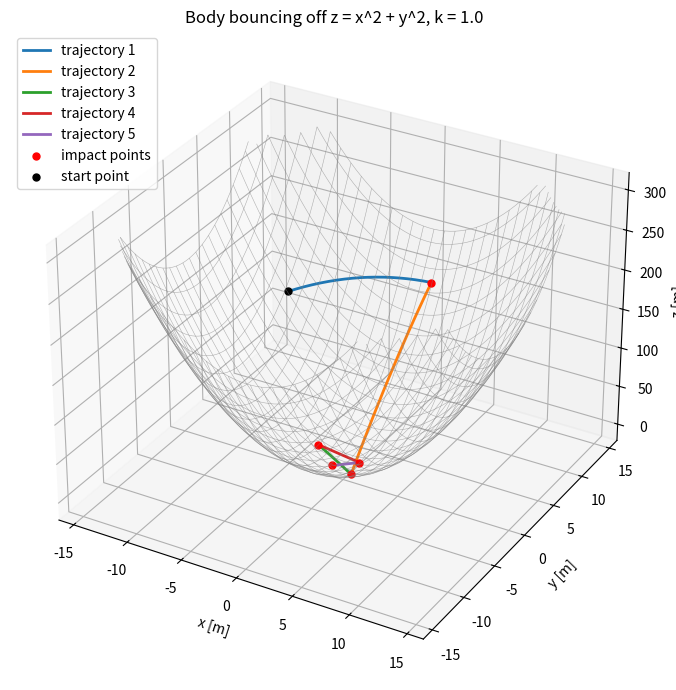
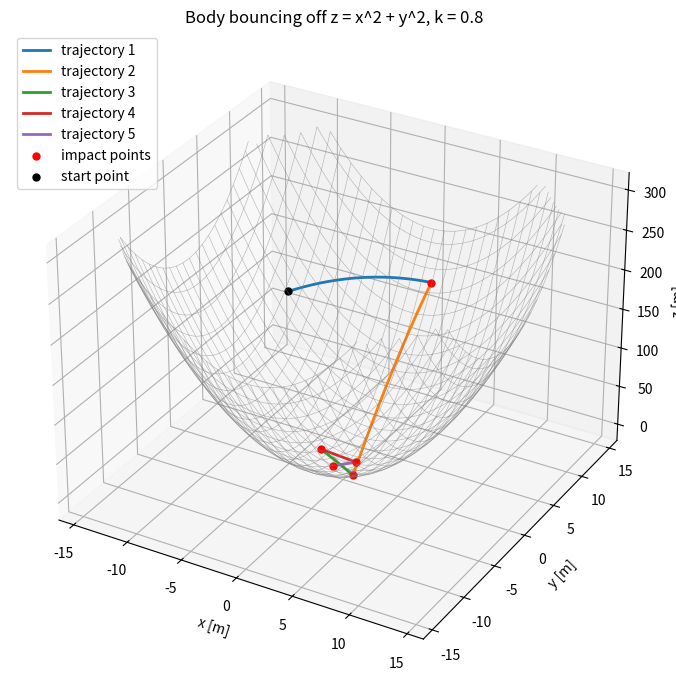

These figures' Python source, in order:
import numpy as np
import matplotlib.pyplot as plt

# ---------------------------------------------------------------------------
# Data (change here for a different task variant)
# ---------------------------------------------------------------------------
G = 10.0           # gravitational acceleration [m/s^2]
M = 1.0            # mass [kg]
N_BOUNCES = 5      # number of simulated impacts

P0 = np.array([-5.0, 0.0, 200.0])   # x0, y0, z0
V0 = np.array([2.0, 4.0, 0.0])      # v0x, v0y, v0z
K_LOSS = 0.8                        # k = Ekin(after) / Ekin(before)


def f(x, y):
    """Surface z = f(x, y)."""
    return x**2 + y**2

def grad_f(x, y):
    """Partial derivatives [df/dx, df/dy] of the surface."""
    return np.array([2 * x, 2 * y])

T_MAX = 100.0      # longest flight time searched for an impact [s]
DT_SCAN = 1e-3     # step used to bracket the impact time [s]
T_EPS = 1e-9       # roots t <= T_EPS are rejected (t = 0 is the previous impact)


def position(p0, v0, t):
    """Eq. (2): position of the body after time t."""
    t = np.asarray(t, dtype=float)
    x = p0[0] + v0[0] * t
    y = p0[1] + v0[1] * t
    z = p0[2] + v0[2] * t - 0.5 * G * t**2
    return x, y, z


def velocity(v0, t):
    """Eq. (1): velocity of the body after time t."""
    return np.array([v0[0], v0[1], v0[2] - G * t])


def bisection(g, a, b, tol=1e-14, max_iter=200):
    """Root of g in [a, b], where g(a) and g(b) have opposite signs."""
    ga = g(a)
    for _ in range(max_iter):
        c = 0.5 * (a + b)
        gc = g(c)
        if gc == 0 or (b - a) / 2 < tol:
            return c
        if np.sign(gc) == np.sign(ga):
            a, ga = c, gc
        else:
            b = c
    return 0.5 * (a + b)


def impact_time(p0, v0):
    """First positive root of eq. (3): z(t) - f(x(t), y(t)) = 0.

    Returns None when there is no collision within T_MAX.
    """
    def g(t):
        x, y, z = position(p0, v0, t)
        return z - f(x, y)

    t = np.arange(T_EPS, T_MAX + DT_SCAN, DT_SCAN)
    gt = g(t)
    idx = np.nonzero(np.sign(gt[:-1]) != np.sign(gt[1:]))[0]
    if idx.size == 0:
        return None
    i = idx[0]
    return bisection(g, t[i], t[i + 1])


def unit_normal(x, y):
    """Eq. (7): n = N / ||N||, N = [-df/dx, -df/dy, 1]."""
    fx, fy = grad_f(x, y)
    N = np.array([-fx, -fy, 1.0])
    return N / np.linalg.norm(N)


def reflect(v, n, k):
    """Eq. (8): v_after = sqrt(k) * (v_before - 2 (v_before . n) n)."""
    return np.sqrt(k) * (v - 2 * np.dot(v, n) * n)


def simulate(p0, v0, k, n_bounces=N_BOUNCES):
    p, v = np.array(p0, float), np.array(v0, float)
    rows, trajectories = [], []
    for _ in range(n_bounces):
        tI = impact_time(p, v)
        if tI is None:
            print("No further collision - simulation stopped.")
            break

        t = np.linspace(0.0, tI, 200)
        trajectories.append(np.column_stack(position(p, v, t)))

        pI = np.array(position(p, v, tI), dtype=float)
        v_before = velocity(v, tI)
        e_kin = 0.5 * M * np.dot(v_before, v_before)
        e_pot = M * G * pI[2]
        rows.append([*pI, tI, e_kin, e_pot, e_kin + e_pot])

        v = reflect(v_before, unit_normal(pI[0], pI[1]), k)
        p = pI
    return np.array(rows), trajectories

HEADER = ["xI", "yI", "zI", "dt", "Ekin", "Epot", "Etotal"]

def print_table(title, rows):
    print(f"\n{title}")
    print("".join(f"{h:>12}" for h in ["no."] + HEADER))
    for i, r in enumerate(rows, 1):
        print(f"{i:>12}" + "".join(f"{val:12.4f}" for val in r))

def save_csv(filename, rows):
    np.savetxt(filename, rows, delimiter=",", fmt="%.4f",
               header=",".join(HEADER), comments="")

def plot(title, filename, p0, trajectories, rows):
    pts = np.vstack(trajectories)
    margin = 2.0
    lim = max(np.abs(pts[:, :2]).max(), abs(p0[0]), abs(p0[1])) + margin
    xs = np.linspace(-lim, lim, 60)
    X, Y = np.meshgrid(xs, xs)
    Z = f(X, Y)
    Z = np.where(Z <= pts[:, 2].max() * 1.5, Z, np.nan)   # clip tall surface

    fig = plt.figure(figsize=(9, 7))
    ax = fig.add_subplot(projection="3d")
    ax.plot_wireframe(X, Y, Z, rstride=2, cstride=2, color="gray",
                      linewidth=0.4, alpha=0.6)
    for i, tr in enumerate(trajectories, 1):
        ax.plot(tr[:, 0], tr[:, 1], tr[:, 2], linewidth=2,
                label=f"trajectory {i}")
    ax.scatter(rows[:, 0], rows[:, 1], rows[:, 2], color="red", s=25,
               depthshade=False, label="impact points")
    ax.scatter(*p0, color="black", s=25, depthshade=False,
               label="start point")
    ax.set_xlabel("x [m]")
    ax.set_ylabel("y [m]")
    ax.set_zlabel("z [m]")
    ax.set_title(title)
    ax.legend(loc="upper left")
    fig.tight_layout()
    fig.savefig(filename, dpi=150)
    return fig

def main():
    cases = [
        ("Results (without losses - k = 1)", 1.0, "no_losses"),
        (f"Results (with losses - k = {K_LOSS})", K_LOSS, "with_losses"),
    ]
    for title, k, tag in cases:
        rows, trajectories = simulate(P0, V0, k)
        print_table(title, rows)
        save_csv(f"results_{tag}.csv", rows)
        plot(f"Body bouncing off z = x^2 + y^2, k = {k}",
             f"trajectories_{tag}.png", P0, trajectories, rows)
    plt.show()

if __name__ == "__main__":
    main()
